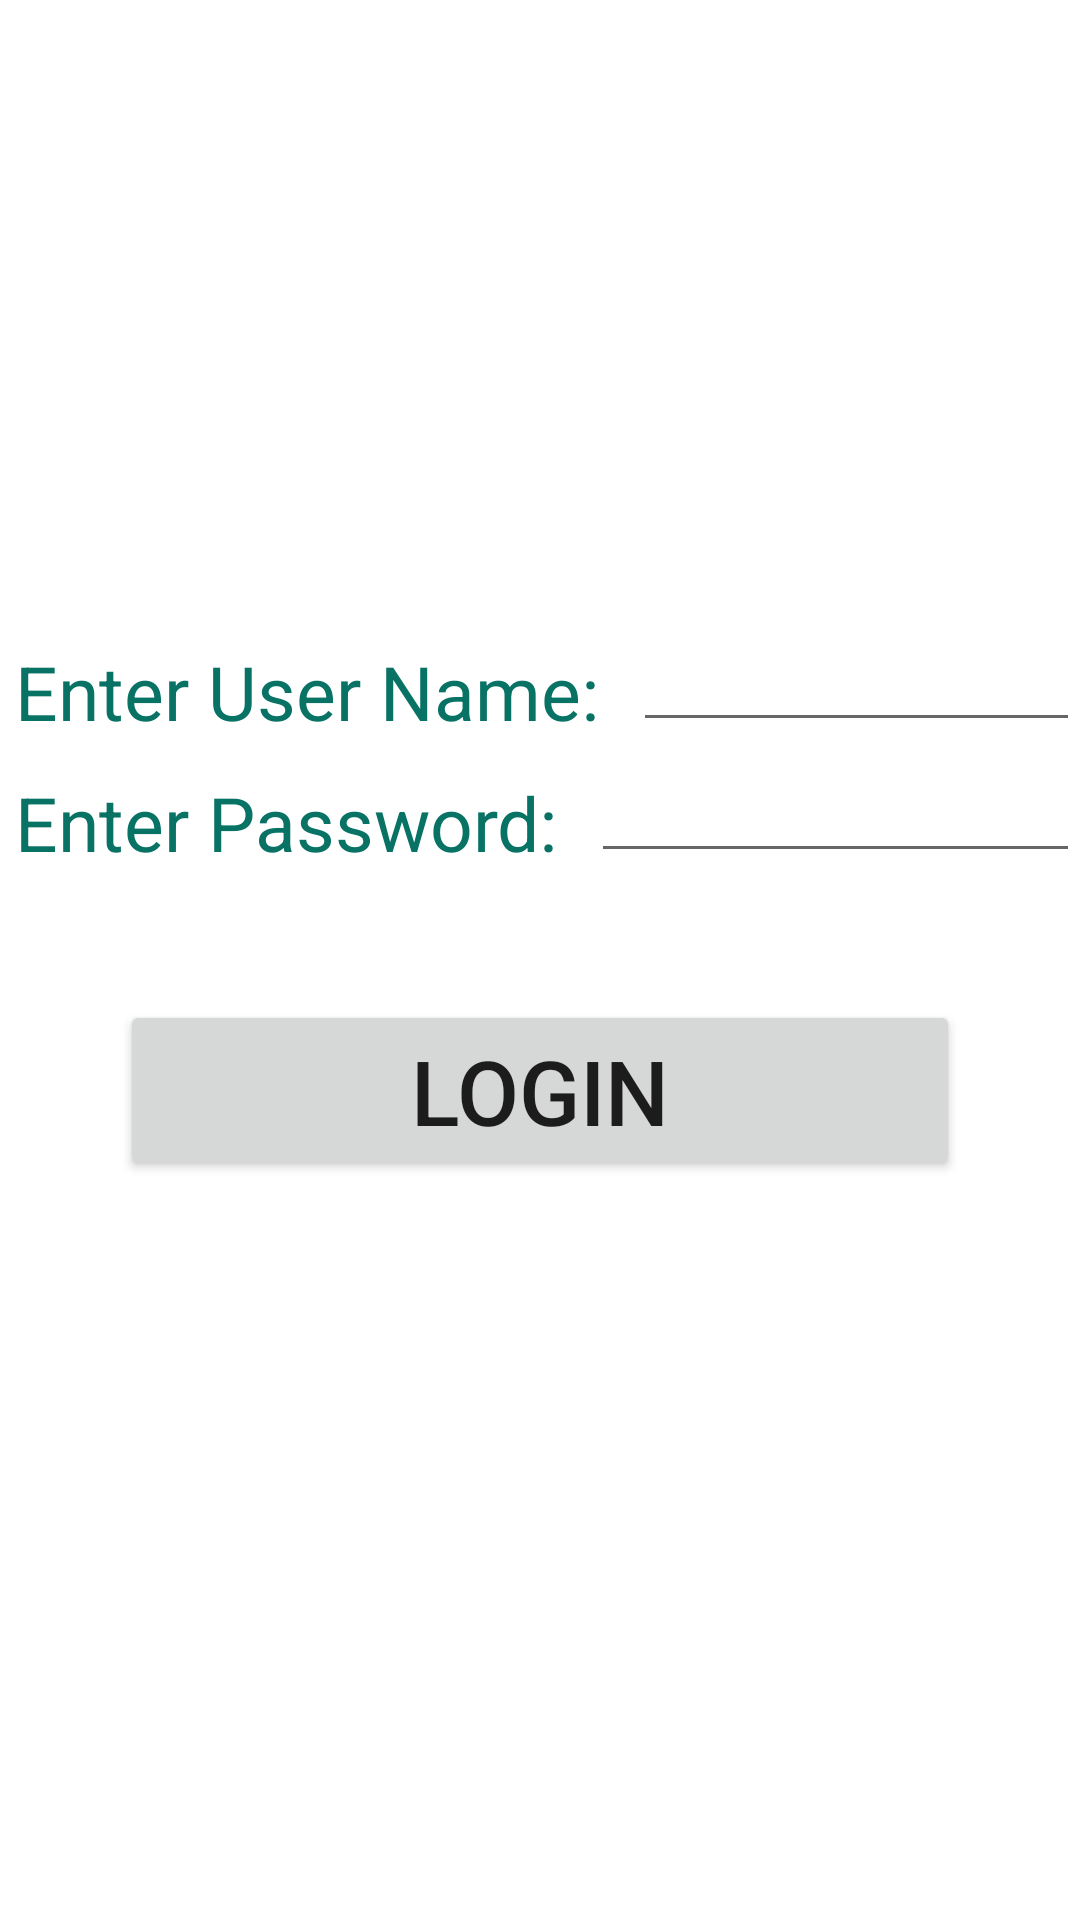

Write the Android layout XML for this screen, with the resource values it uses.
<!-- AndroidManifest.xml: application theme AppTheme -->
<!-- res/layout/activity_main.xml -->
<?xml version="1.0" encoding="utf-8"?>
<LinearLayout xmlns:android="http://schemas.android.com/apk/res/android"
    xmlns:app="http://schemas.android.com/apk/res-auto"
    xmlns:tools="http://schemas.android.com/tools"
    android:layout_width="match_parent"
    android:layout_height="match_parent"
    android:orientation="vertical"
    android:background="@drawable/gradientt"
    android:gravity="center"
    tools:context=".MainActivity">

    <LinearLayout
        android:layout_width="match_parent"
        android:layout_height="wrap_content">

        <TextView
            android:textColor="#087264"
            android:layout_margin="5dp"
            android:layout_width="wrap_content"
            android:layout_height="wrap_content"
            android:text="Enter User Name: "
            android:textSize="25sp"/>

        <EditText
            android:id="@+id/n"
            android:layout_width="match_parent"
            android:layout_height="wrap_content"
            />
    </LinearLayout>
    <LinearLayout
        android:layout_width="match_parent"
        android:layout_height="wrap_content">

        <TextView
            android:textColor="#087264"
            android:layout_margin="5dp"
            android:layout_width="wrap_content"
            android:layout_height="wrap_content"
            android:text="Enter Password: "
            android:textSize="25sp"/>

        <EditText
            android:inputType="textPassword"
            android:id="@+id/p"
            android:layout_width="match_parent"
            android:layout_height="wrap_content"
            />
    </LinearLayout>
    <Button
        android:id="@+id/login"
        android:layout_margin="40dp"
        android:text="LOGIN"

        android:textSize="30sp"
        android:layout_width="match_parent"
        android:layout_height="wrap_content"
        />


</LinearLayout>
<!-- resources referenced by this layout -->
<resources>

</resources>
